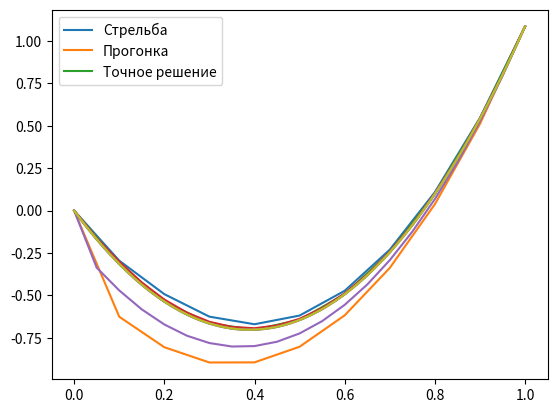

Generate this figure with matplotlib:
import math
import matplotlib.pyplot as plt

e = math.e
epsilon = 5e-05
y_1 = (e + (1 / e) - 2)


def f(x, y):
    return y + q(x)


def phi(x):
    return x - y_1


def q(x):
    M = 16
    alpha = 2 + 0.1 * M
    return 2 * alpha + 2 + alpha * x * (1 - x)


def getPoints(N, a=0, b=1):
    h = (b - a) / N
    points = []
    cur_point = a
    for i in range(N + 1):
        points.append(cur_point)
        cur_point += h
    return points, h


# Точное решение задачи
def get_exact_solution(x):
    return (3.6 * x * x) - (3.6 * x) + (e ** (-x)) + (
            e ** x) - 2  # y(x) = 3.6 x^2 - 3.6 x + e^(-x) + e^x - 2.


def rungeIteration(x, y, h, cur_val):
    K1 = h * f(x, y)
    K2 = h * f(x + h / 2, y + K1 / 2)
    K3 = h * f(x + h / 2, y + K2 / 2)
    K4 = h * f(x + h, y + K3)
    return cur_val + (1 / 6) * (K1 + 2 * K2 + 2 * K3 + K4)


def rungeIteration_for_y(x, cur_z, h, cur_y):
    K1 = h * cur_z
    K2 = h * rungeIteration(x + h / 2, cur_y + K1 / 2, h, cur_z)
    K3 = h * rungeIteration(x + h / 2, cur_y + K2 / 2, h, cur_z)
    K4 = h * rungeIteration(x + h, cur_y + K3, h, cur_z)
    return cur_y + (1 / 6) * (K1 + 2 * K2 + 2 * K3 + K4)


# Метод Рунге-Кутта четвертого порядка
def get_runge_kutta_solution(points, h, n):
    result_z = [n]
    cur_z = n
    result_y = [0]
    cur_y = 0

    for x in points[1:]:
        cur_y = rungeIteration_for_y(x, cur_z, h, cur_y)
        cur_z = rungeIteration(x, cur_y, h, cur_z)

        result_z.append(cur_z)
        result_y.append(cur_y)

    return result_z, result_y


# метод Адамса трехшаговый
def get_adams_solution(points, h, n):
    cur_x_list = points[:3]
    # получаем первые 3 значения методом Рунге-Кутта четвертого порядка
    result_z, result_y = get_runge_kutta_solution(cur_x_list, h, n)

    for x in points[3:]:
        cur_y = (result_y[-1] + (h / 12 *
                                 (23 * result_z[-1]
                                  - 16 * result_z[-2]
                                  + 5 * result_z[-3])))

        cur_z = (result_z[-1] + (h / 12 *
                                 (23 * f(cur_x_list[-1], result_y[-1])
                                  - 16 * f(cur_x_list[-2], result_y[-2])
                                  + 5 * f(cur_x_list[-3], result_y[-3]))))

        cur_x_list.append(x)
        result_y.append(cur_y)
        result_z.append(cur_z)

    return result_y


def main():
    get_result(10)
    get_result(20)
    get_result(1500)


def is_diagonal_dominance(h):
    return abs(2 + h ** 2) > 2


# прогонка
def get_sweep_solution(points, h, N):
    if not is_diagonal_dominance(h):
        return

    result = [0.0] + [0.0 for _ in range(1, N)] + [y_1]
    result_lambda = [0] + [0 for _ in range(N)]
    result_n = [0.0] + [0.0 for _ in range(1, N)] + [y_1]

    # Прямая прогонка
    for i in range(1, N + 1):
        cur_lambda = result_lambda[i - 1]
        cur_n = result_n[i - 1]
        A = 2 + h ** 2
        B = (h ** 2) * q(points[i - 1])
        result_lambda[i] = 1.0 / (A - cur_lambda)
        result_n[i] = (cur_n - B) / (A - cur_lambda)

    # Обратная прогонка
    for i in range(1, N):
        result[-i - 1] = result_lambda[-i] * result[-i] + result_n[-i]

    return result


def get_shoot_solution(points, h):
    n1 = -10  # наше мю1
    n2 = 10  # наше мю2
    sol1 = get_adams_solution(points, h, n1)
    sol2 = get_adams_solution(points, h, n2)
    print(sol1)
    print(sol2)

    phi_n1 = phi(sol1[-1])
    phi_n2 = phi(sol2[-1])

    print("phi_n1 = ", phi_n1)
    print("phi_n2 = ", phi_n2)
    if phi_n1 * phi_n2 >= 0:
        print('все плохо')
        return
    print("фи разных знаков, значит можно использовать метод дихотомии")

    def dichotomies_solve(a, b, phi_l, phi_r):
        l = a
        r = b
        m = (l + r) / 2
        iteration = math.ceil(math.log2((b - a) / epsilon))
        for _ in range(iteration):
            m = (l + r) / 2
            phi_m = phi(get_adams_solution(points, h, m)[-1])
            if phi_l * phi_m < 0:
                r = m
                phi_r = phi_m
            elif phi_r * phi_m < 0:
                l = m
                phi_l = phi_m
            else:
                return m

        return m

    n = dichotomies_solve(n1, n2, phi_n1, phi_n2)  # нашли мю
    print('n= ', n)
    return get_adams_solution(points, h, n)


def get_result(N):
    print()
    points, h = getPoints(N)
    print("N = " + str(N))
    print("h = ", h)
    print("точки", points)

    shoot_solution = get_shoot_solution(points, h)
    print("стрельба :", shoot_solution)

    sweep_sol = get_sweep_solution(points, h, N)
    print("прогонка :", sweep_sol)

    exact_solution = list(map(lambda x: get_exact_solution(x), points))
    print("Точное решение", exact_solution)

    plt.plot(points, shoot_solution)
    plt.plot(points, sweep_sol)
    plt.plot(points, exact_solution)
    plt.legend(["Стрельба", "Прогонка", "Точное решение"])
    plt.show()


if __name__ == '__main__':
    main()
